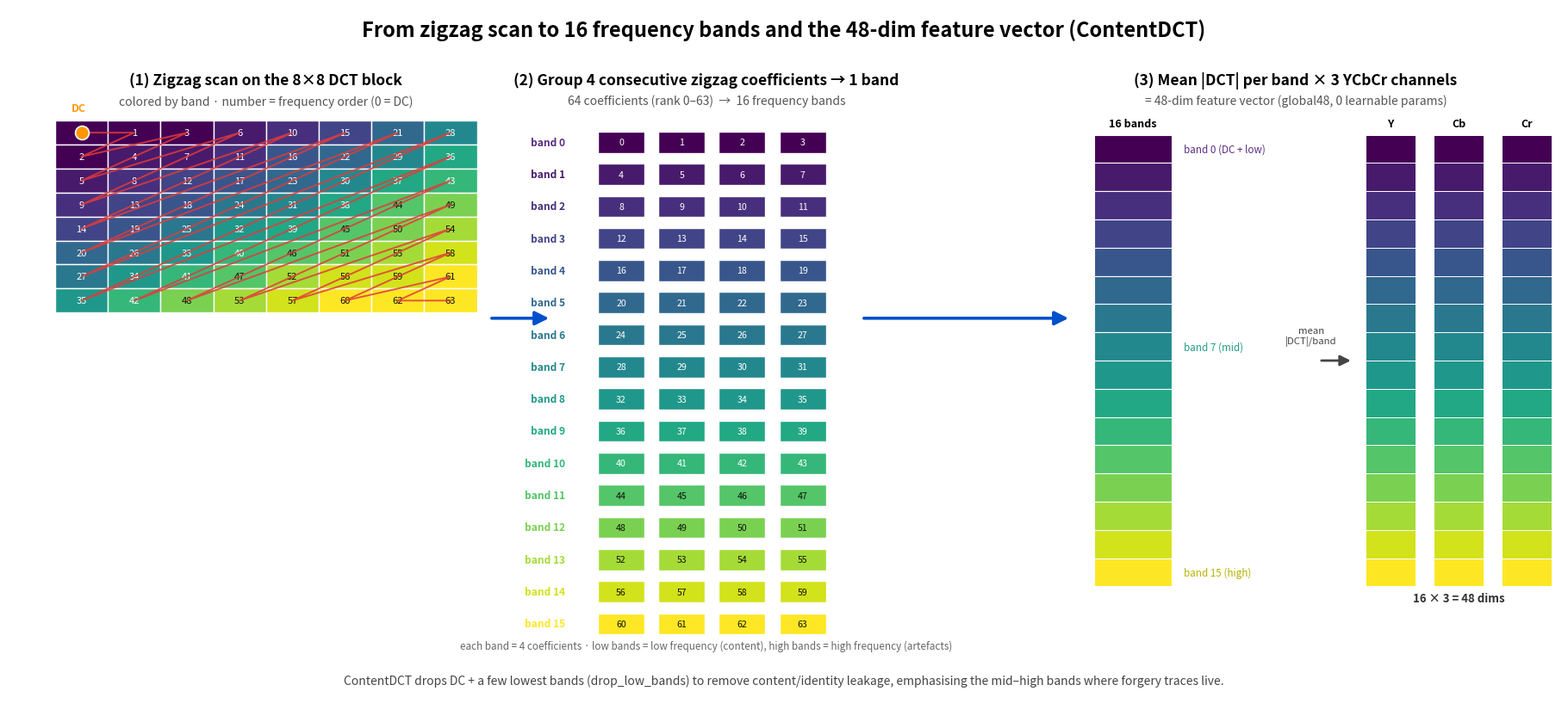

Write Python code to recreate this figure. (Note: this script raises an exception after producing the figure.)
#!/usr/bin/env python3
# -*- coding: utf-8 -*-
"""fig_1_3_zigzag_detailed — detailed chain: zigzag scan 8x8 -> group into 16 frequency bands
-> mean per band x 3 YCbCr channels = 48-dim feature vector (ContentDCT global48).

Zigzag order + band split taken EXACTLY from DeepfakeBench/.../sfdct_core.py::zigzag_band_of:
  band(r,c) = min(rank * 16 // 64, 15) = rank // 4  (4 consecutive zigzag coeffs = 1 band).
"""
import numpy as np
import matplotlib
matplotlib.use("Agg")
import matplotlib.pyplot as plt
from matplotlib.patches import Rectangle, FancyArrowPatch
from matplotlib import cm

N, NB = 8, 16
CMAP = cm.get_cmap("viridis")
bandcol = [CMAP(b / (NB - 1)) for b in range(NB)]


def zigzag_order(n=8):
    order = []
    for s in range(2 * n - 1):
        ks = range(s + 1) if s % 2 else range(s, -1, -1)
        for k in ks:
            r, c = (k, s - k) if s % 2 else (s - k, k)
            if r < n and c < n:
                order.append((r, c))
    return order


ORDER = zigzag_order(N)              # 64 (r,c) pairs by increasing rank
rank_of = {(r, c): i for i, (r, c) in enumerate(ORDER)}
band_of = {(r, c): min(i * NB // (N * N), NB - 1) for i, (r, c) in enumerate(ORDER)}


def text_color(rgba):
    lum = 0.299 * rgba[0] + 0.587 * rgba[1] + 0.114 * rgba[2]
    return "white" if lum < 0.55 else "#111111"


fig = plt.figure(figsize=(18, 8.2))
ax = fig.add_axes([0, 0, 1, 1]); ax.set_xlim(0, 100); ax.set_ylim(0, 100); ax.axis("off")
fig.suptitle("From zigzag scan to 16 frequency bands and the 48-dim feature vector (ContentDCT)",
             fontsize=17, fontweight="bold", y=0.985)

# ───────────────────────── PANEL A: 8×8 block + zigzag + band coloring ─────────────────────────
Ax0, Ay_top, cell = 3.0, 84.0, 3.4
def cellxy(r, c):
    return Ax0 + c * cell, Ay_top - (r + 1) * cell        # (x_left, y_bottom)
def center(r, c):
    x, y = cellxy(r, c); return x + cell / 2, y + cell / 2

ax.text(Ax0 + 4 * cell, Ay_top + 5.2, "(1) Zigzag scan on the 8×8 DCT block",
        ha="center", fontsize=12.5, fontweight="bold")
ax.text(Ax0 + 4 * cell, Ay_top + 2.2, "colored by band · number = frequency order (0 = DC)",
        ha="center", fontsize=10, color="#555")

for (r, c), rank in rank_of.items():
    x, y = cellxy(r, c); col = bandcol[band_of[(r, c)]]
    ax.add_patch(Rectangle((x, y), cell, cell, facecolor=col, edgecolor="white", lw=1.0))
    ax.text(x + cell / 2, y + cell / 2, str(rank), ha="center", va="center",
            fontsize=8.0, color=text_color(col))
# zigzag path (red) connecting cell centers by rank
pts = [center(r, c) for (r, c) in ORDER]
xs, ys = zip(*pts)
ax.plot(xs, ys, color="#e23b3b", lw=1.4, alpha=0.85, zorder=5)
# DC dot
cx, cy = center(0, 0)
ax.scatter([cx], [cy], s=130, color="#ff9800", zorder=6, edgecolor="white", lw=1.2)
ax.text(cx - 0.2, cy + cell * 0.9, "DC", ha="center", fontsize=9, color="#ff9800", fontweight="bold")

# ───────────────────────── PANEL B: 64 zigzag coeffs → 16 bands × 4 ─────────────────────────
Bx0, By_top, bw, bh, gap = 36.5, 86.0, 3.0, 3.0, 0.9
ax.text(Bx0 + 8.5, By_top + 3.2, "(2) Group 4 consecutive zigzag coefficients → 1 band",
        ha="center", fontsize=12.5, fontweight="bold")
ax.text(Bx0 + 8.5, By_top + 0.4, "64 coefficients (rank 0–63)  →  16 frequency bands",
        ha="center", fontsize=10, color="#555")
row_h = 4.55
for b in range(NB):
    y = By_top - 2 - (b + 1) * row_h
    col = bandcol[b]
    ax.text(Bx0 - 0.6, y + bh / 2, f"band {b}", ha="right", va="center", fontsize=8.6,
            color=col if b != 0 else "#5b2c83", fontweight="bold")
    for j in range(4):
        rank = b * 4 + j
        x = Bx0 + 1.5 + j * (bw + gap)
        ax.add_patch(Rectangle((x, y), bw, bh, facecolor=col, edgecolor="white", lw=1.0))
        ax.text(x + bw / 2, y + bh / 2, str(rank), ha="center", va="center",
                fontsize=7.6, color=text_color(col))
ax.text(Bx0 + 8.5, By_top - 2 - (NB) * row_h - 2.0,
        "each band = 4 coefficients · low bands = low frequency (content), high bands = high frequency (artefacts)",
        ha="center", fontsize=8.4, color="#666", style="italic")

# ───────────────────────── PANEL C: bands → mean → 48-dim vector ─────────────────────────
Cx0, Cy_top = 70.0, 86.0
ax.text(Cx0 + 13, Cy_top + 3.2, "(3) Mean |DCT| per band × 3 YCbCr channels",
        ha="center", fontsize=12.5, fontweight="bold")
ax.text(Cx0 + 13, Cy_top + 0.4, "= 48-dim feature vector (global48, 0 learnable params)",
        ha="center", fontsize=10, color="#555")

# 16-band vertical bar
barx, bary_top, barw, barh = Cx0, Cy_top - 4, 5.0, 4.0
for b in range(NB):
    y = bary_top - (b + 1) * barh
    ax.add_patch(Rectangle((barx, y), barw, barh, facecolor=bandcol[b], edgecolor="white", lw=0.8))
ax.text(barx + barw / 2, bary_top + 1.2, "16 bands", ha="center", fontsize=9, fontweight="bold")
ax.text(barx + barw + 0.8, bary_top - barh / 2, "band 0 (DC + low)", va="center", fontsize=8.4, color="#5b2c83")
ax.text(barx + barw + 0.8, bary_top - 8 * barh + barh / 2, "band 7 (mid)", va="center", fontsize=8.4, color="#1f9e89")
ax.text(barx + barw + 0.8, bary_top - 16 * barh + barh / 2, "band 15 (high)", va="center", fontsize=8.4, color="#b5b300")

# 3 vector columns Y/Cb/Cr (16 cells each) = 48
vx0 = Cx0 + 17.5
vbar_top = bary_top
vcw, vch = 3.2, barh
for ch, name in enumerate(["Y", "Cb", "Cr"]):
    vx = vx0 + ch * (vcw + 1.2)
    ax.text(vx + vcw / 2, vbar_top + 1.2, name, ha="center", fontsize=9, fontweight="bold")
    for b in range(NB):
        y = vbar_top - (b + 1) * vch
        ax.add_patch(Rectangle((vx, y), vcw, vch, facecolor=bandcol[b], edgecolor="white", lw=0.7))
ax.text(vx0 + 1.5 * (vcw + 1.2) - 0.6, vbar_top - 16 * vch - 2.2,
        "16 × 3 = 48 dims", ha="center", fontsize=9.5, fontweight="bold", color="#333")

# arrow inside panel C: 16 bands -> mean -> 3 columns
arr_kw = dict(arrowstyle="-|>", color="#444", lw=2.0, mutation_scale=18)
ax.add_patch(FancyArrowPatch((barx + barw + 9.5, bary_top - 8 * barh),
                             (vx0 - 0.8, bary_top - 8 * vch), **arr_kw))
ax.text(barx + barw + 9.0, bary_top - 8 * barh + 2.4, "mean\n|DCT|/band",
        ha="center", fontsize=8.2, color="#444")

# ───────────────────────── arrows linking A→B→C ─────────────────────────
big = dict(arrowstyle="-|>", color="#0050cb", lw=2.6, mutation_scale=24)
ax.add_patch(FancyArrowPatch((Ax0 + 8 * cell + 0.8, 56), (Bx0 - 1.5, 56), **big))
ax.add_patch(FancyArrowPatch((Bx0 + 18.5, 56), (Cx0 - 1.5, 56), **big))

# bottom note: drop low bands
ax.text(50, 4.2,
        "ContentDCT drops DC + a few lowest bands (drop_low_bands) to remove content/identity leakage, "
        "emphasising the mid–high bands where forgery traces live.",
        ha="center", fontsize=10, color="#444", style="italic")

out = "/home/huanthuytnhh/Desktop/thanhln/datn/report/figures/fig_1_3_zigzag_detailed.png"
fig.savefig(out, dpi=150, bbox_inches="tight"); plt.close(fig)
print("saved:", out)
